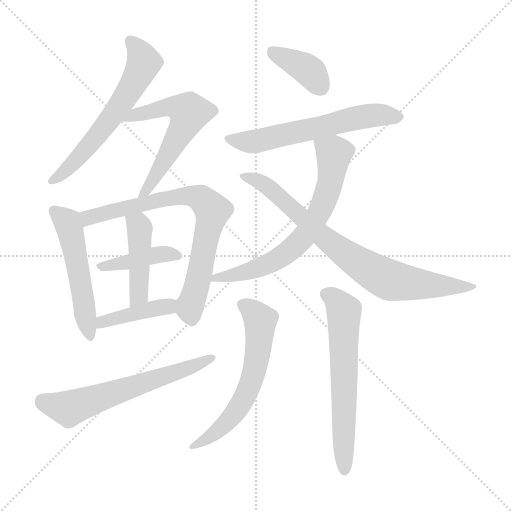
t = 0.00 s
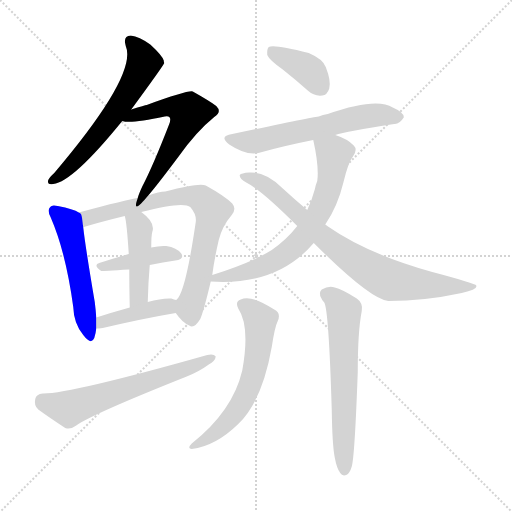
t = 2.01 s
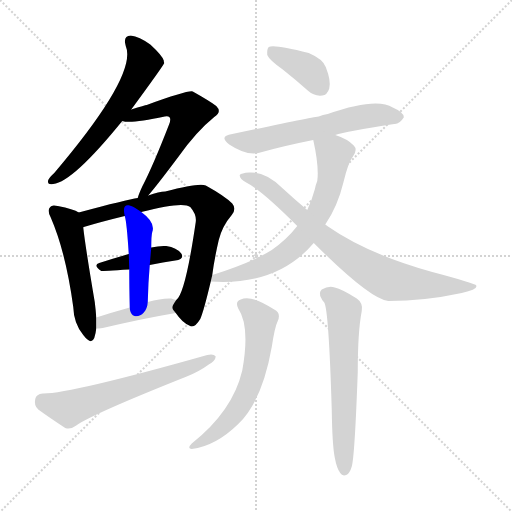
t = 4.01 s
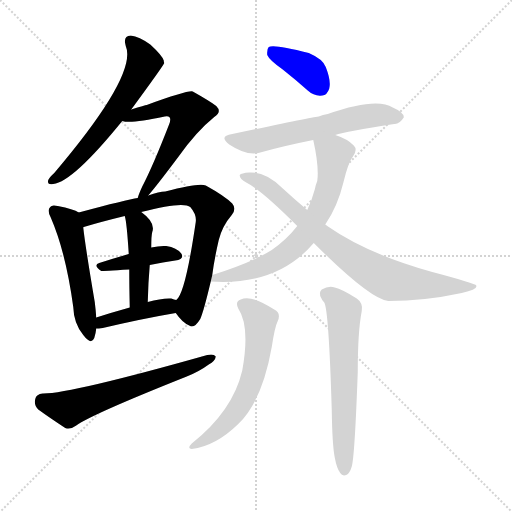
t = 6.02 s
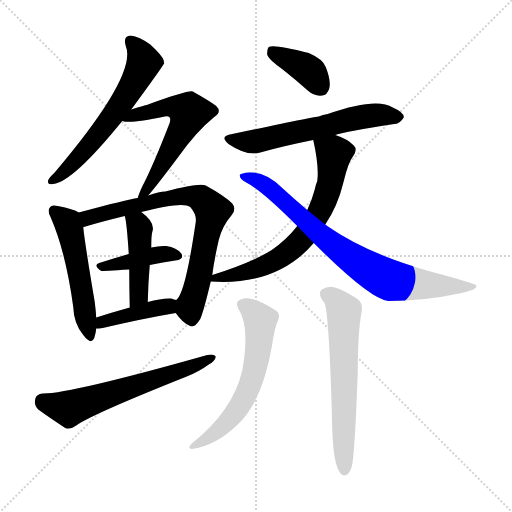
t = 8.02 s
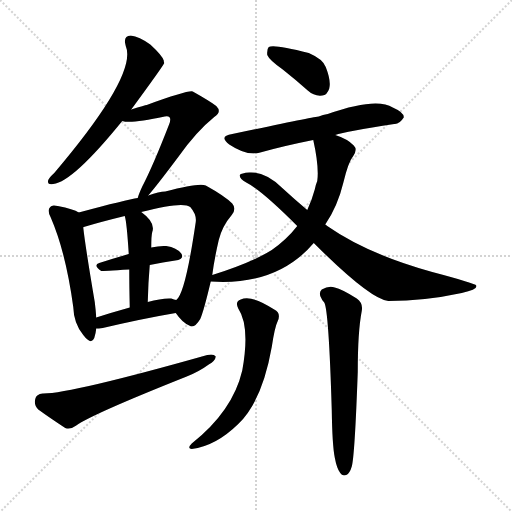
t = 10.03 s

The animated SVG that drew these frames (rendered in a browser with its animation timeline set to each time). Animation: 14 CSS @keyframes rules; one cycle of 10.03 s.

<svg version="1.1" viewBox="0 0 1024 1024" xmlns="http://www.w3.org/2000/svg">
  <g stroke="lightgray" stroke-dasharray="1,1" stroke-width="1" transform="scale(4, 4)">
    <line x1="0" y1="0" x2="256" y2="256"></line>
    <line x1="256" y1="0" x2="0" y2="256"></line>
    <line x1="128" y1="0" x2="128" y2="256"></line>
    <line x1="0" y1="128" x2="256" y2="128"></line>
  </g>
<g transform="scale(1, -1) translate(0, -900)">
   <style type="text/css">
    @keyframes keyframes0 {
      from {
       stroke: blue;
       stroke-dashoffset: 607;
       stroke-width: 128;
       }
       66% {
       animation-timing-function: step-end;
       stroke: blue;
       stroke-dashoffset: 0;
       stroke-width: 128;
       }
       to {
       stroke: black;
       stroke-width: 1024;
       }
       }
       #make-me-a-hanzi-animation-0 {
         animation: keyframes0 0.743978s both;
         animation-delay: 0.000000s;
         animation-timing-function: linear;
       }
    @keyframes keyframes1 {
      from {
       stroke: blue;
       stroke-dashoffset: 583;
       stroke-width: 128;
       }
       65% {
       animation-timing-function: step-end;
       stroke: blue;
       stroke-dashoffset: 0;
       stroke-width: 128;
       }
       to {
       stroke: black;
       stroke-width: 1024;
       }
       }
       #make-me-a-hanzi-animation-1 {
         animation: keyframes1 0.724447s both;
         animation-delay: 0.743978s;
         animation-timing-function: linear;
       }
    @keyframes keyframes2 {
      from {
       stroke: blue;
       stroke-dashoffset: 519;
       stroke-width: 128;
       }
       63% {
       animation-timing-function: step-end;
       stroke: blue;
       stroke-dashoffset: 0;
       stroke-width: 128;
       }
       to {
       stroke: black;
       stroke-width: 1024;
       }
       }
       #make-me-a-hanzi-animation-2 {
         animation: keyframes2 0.672363s both;
         animation-delay: 1.468424s;
         animation-timing-function: linear;
       }
    @keyframes keyframes3 {
      from {
       stroke: blue;
       stroke-dashoffset: 750;
       stroke-width: 128;
       }
       71% {
       animation-timing-function: step-end;
       stroke: blue;
       stroke-dashoffset: 0;
       stroke-width: 128;
       }
       to {
       stroke: black;
       stroke-width: 1024;
       }
       }
       #make-me-a-hanzi-animation-3 {
         animation: keyframes3 0.860352s both;
         animation-delay: 2.140788s;
         animation-timing-function: linear;
       }
    @keyframes keyframes4 {
      from {
       stroke: blue;
       stroke-dashoffset: 412;
       stroke-width: 128;
       }
       57% {
       animation-timing-function: step-end;
       stroke: blue;
       stroke-dashoffset: 0;
       stroke-width: 128;
       }
       to {
       stroke: black;
       stroke-width: 1024;
       }
       }
       #make-me-a-hanzi-animation-4 {
         animation: keyframes4 0.585286s both;
         animation-delay: 3.001139s;
         animation-timing-function: linear;
       }
    @keyframes keyframes5 {
      from {
       stroke: blue;
       stroke-dashoffset: 444;
       stroke-width: 128;
       }
       59% {
       animation-timing-function: step-end;
       stroke: blue;
       stroke-dashoffset: 0;
       stroke-width: 128;
       }
       to {
       stroke: black;
       stroke-width: 1024;
       }
       }
       #make-me-a-hanzi-animation-5 {
         animation: keyframes5 0.611328s both;
         animation-delay: 3.586426s;
         animation-timing-function: linear;
       }
    @keyframes keyframes6 {
      from {
       stroke: blue;
       stroke-dashoffset: 411;
       stroke-width: 128;
       }
       57% {
       animation-timing-function: step-end;
       stroke: blue;
       stroke-dashoffset: 0;
       stroke-width: 128;
       }
       to {
       stroke: black;
       stroke-width: 1024;
       }
       }
       #make-me-a-hanzi-animation-6 {
         animation: keyframes6 0.584473s both;
         animation-delay: 4.197754s;
         animation-timing-function: linear;
       }
    @keyframes keyframes7 {
      from {
       stroke: blue;
       stroke-dashoffset: 617;
       stroke-width: 128;
       }
       67% {
       animation-timing-function: step-end;
       stroke: blue;
       stroke-dashoffset: 0;
       stroke-width: 128;
       }
       to {
       stroke: black;
       stroke-width: 1024;
       }
       }
       #make-me-a-hanzi-animation-7 {
         animation: keyframes7 0.752116s both;
         animation-delay: 4.782227s;
         animation-timing-function: linear;
       }
    @keyframes keyframes8 {
      from {
       stroke: blue;
       stroke-dashoffset: 383;
       stroke-width: 128;
       }
       55% {
       animation-timing-function: step-end;
       stroke: blue;
       stroke-dashoffset: 0;
       stroke-width: 128;
       }
       to {
       stroke: black;
       stroke-width: 1024;
       }
       }
       #make-me-a-hanzi-animation-8 {
         animation: keyframes8 0.561686s both;
         animation-delay: 5.534342s;
         animation-timing-function: linear;
       }
    @keyframes keyframes9 {
      from {
       stroke: blue;
       stroke-dashoffset: 599;
       stroke-width: 128;
       }
       66% {
       animation-timing-function: step-end;
       stroke: blue;
       stroke-dashoffset: 0;
       stroke-width: 128;
       }
       to {
       stroke: black;
       stroke-width: 1024;
       }
       }
       #make-me-a-hanzi-animation-9 {
         animation: keyframes9 0.737467s both;
         animation-delay: 6.096029s;
         animation-timing-function: linear;
       }
    @keyframes keyframes10 {
      from {
       stroke: blue;
       stroke-dashoffset: 674;
       stroke-width: 128;
       }
       69% {
       animation-timing-function: step-end;
       stroke: blue;
       stroke-dashoffset: 0;
       stroke-width: 128;
       }
       to {
       stroke: black;
       stroke-width: 1024;
       }
       }
       #make-me-a-hanzi-animation-10 {
         animation: keyframes10 0.798503s both;
         animation-delay: 6.833496s;
         animation-timing-function: linear;
       }
    @keyframes keyframes11 {
      from {
       stroke: blue;
       stroke-dashoffset: 791;
       stroke-width: 128;
       }
       72% {
       animation-timing-function: step-end;
       stroke: blue;
       stroke-dashoffset: 0;
       stroke-width: 128;
       }
       to {
       stroke: black;
       stroke-width: 1024;
       }
       }
       #make-me-a-hanzi-animation-11 {
         animation: keyframes11 0.893717s both;
         animation-delay: 7.631999s;
         animation-timing-function: linear;
       }
    @keyframes keyframes12 {
      from {
       stroke: blue;
       stroke-dashoffset: 604;
       stroke-width: 128;
       }
       66% {
       animation-timing-function: step-end;
       stroke: blue;
       stroke-dashoffset: 0;
       stroke-width: 128;
       }
       to {
       stroke: black;
       stroke-width: 1024;
       }
       }
       #make-me-a-hanzi-animation-12 {
         animation: keyframes12 0.741536s both;
         animation-delay: 8.525716s;
         animation-timing-function: linear;
       }
    @keyframes keyframes13 {
      from {
       stroke: blue;
       stroke-dashoffset: 624;
       stroke-width: 128;
       }
       67% {
       animation-timing-function: step-end;
       stroke: blue;
       stroke-dashoffset: 0;
       stroke-width: 128;
       }
       to {
       stroke: black;
       stroke-width: 1024;
       }
       }
       #make-me-a-hanzi-animation-13 {
         animation: keyframes13 0.757812s both;
         animation-delay: 9.267253s;
         animation-timing-function: linear;
       }
</style>
<path d="M 262.5 681.0 Q 328.5 771.0 328.5 774.0 Q 327.5 777.0 327.5 779.0 Q 324.5 789.0 300.5 811.0 Q 278.5 827.0 261.5 829.0 Q 245.5 828.0 251.5 808.0 Q 275.5 751.0 108.5 554.0 Q 98.5 545.0 96.5 540.0 Q 93.5 530.0 106.5 532.0 Q 145.5 536.0 244.5 658.0 L 262.5 681.0 Z" fill="lightgray"></path> 
<path d="M 296.5 509.0 Q 314.5 530.0 356.5 586.0 Q 392.5 637.0 428.5 666.0 Q 444.5 676.0 432.5 688.0 Q 419.5 698.0 385.5 717.0 Q 376.5 720.0 293.5 690.0 Q 290.5 690.0 262.5 681.0 C 233.5 672.0 214.5 662.0 244.5 658.0 Q 260.5 652.0 329.5 667.0 Q 336.5 668.0 338.5 666.0 Q 342.5 663.0 338.5 652.0 Q 305.5 567.0 284.5 527.0 Q 277.5 512.0 275.5 504.0 C 265.5 476.0 277.5 486.0 296.5 509.0 Z" fill="lightgray"></path> 
<path d="M 157.5 475.0 Q 147.5 482.0 115.5 488.0 Q 103.5 491.0 100.5 486.0 Q 93.5 480.0 101.5 465.0 Q 131.5 396.0 146.5 286.0 Q 147.5 253.0 166.5 230.0 Q 182.5 209.0 188.5 224.0 Q 191.5 233.0 192.5 243.0 L 192.5 265.0 Q 191.5 280.0 189.5 296.0 Q 170.5 408.0 166.5 445.0 C 163.5 472.0 163.5 472.0 157.5 475.0 Z" fill="lightgray"></path> 
<path d="M 351.5 274.0 Q 364.5 255.0 378.5 249.0 Q 388.5 242.0 400.5 262.0 Q 407.5 278.0 421.5 337.0 L 424.5 350.0 Q 428.5 381.0 437.5 420.0 Q 444.5 448.0 463.5 470.0 Q 473.5 482.0 464.5 493.0 Q 449.5 508.0 411.5 529.0 Q 398.5 535.0 330.5 517.0 Q 318.5 517.0 296.5 509.0 L 275.5 504.0 Q 254.5 501.0 157.5 475.0 C 128.5 467.0 138.5 435.0 166.5 445.0 Q 165.5 446.0 167.5 446.0 Q 200.5 456.0 249.5 468.0 L 282.5 476.0 Q 366.5 498.0 380.5 486.0 Q 393.5 471.0 391.5 456.0 Q 370.5 312.0 352.5 300.0 C 342.5 285.0 342.5 285.0 351.5 274.0 Z" fill="lightgray"></path> 
<path d="M 299.5 370.0 Q 326.5 376.0 350.5 379.0 Q 369.5 382.0 362.5 393.0 Q 353.5 405.0 332.5 408.0 Q 319.5 409.0 302.5 405.0 L 257.5 392.0 Q 226.5 383.0 198.5 374.0 Q 185.5 370.0 202.5 358.0 Q 205.5 358.0 258.5 361.0 L 299.5 370.0 Z" fill="lightgray"></path> 
<path d="M 295.5 296.0 Q 296.5 336.0 299.5 370.0 L 302.5 405.0 Q 302.5 429.0 304.5 436.0 Q 311.5 455.0 282.5 476.0 C 258.5 494.0 242.5 497.0 249.5 468.0 Q 253.5 456.0 257.5 392.0 L 258.5 361.0 Q 258.5 330.0 259.5 285.0 C 260.5 255.0 294.5 266.0 295.5 296.0 Z" fill="lightgray"></path> 
<path d="M 192.5 243.0 Q 196.5 243.0 205.5 244.0 Q 286.5 263.0 351.5 274.0 C 381.5 279.0 381.5 292.0 352.5 300.0 Q 348.5 301.0 342.5 303.0 Q 323.5 304.0 295.5 296.0 L 259.5 285.0 Q 223.5 275.0 192.5 265.0 C 163.5 256.0 162.5 242.0 192.5 243.0 Z" fill="lightgray"></path> 
<path d="M 85.5 113.0 Q 72.5 112.0 70.5 102.0 Q 67.5 89.0 76.5 81.0 Q 98.5 65.0 130.5 44.0 Q 140.5 40.0 152.5 49.0 Q 182.5 71.0 373.5 147.0 Q 398.5 157.0 417.5 171.0 Q 430.5 178.0 431.5 187.0 Q 427.5 193.0 414.5 190.0 Q 138.5 112.0 85.5 113.0 Z" fill="lightgray"></path> 
<path d="M 565.5 761.0 Q 589.5 742.0 615.5 719.0 Q 628.5 707.0 644.5 709.0 Q 654.5 710.0 658.5 723.0 Q 662.5 738.0 651.5 766.0 Q 645.5 782.0 617.5 794.0 Q 547.5 812.0 537.5 806.0 Q 533.5 802.0 534.5 790.0 Q 538.5 780.0 565.5 761.0 Z" fill="lightgray"></path> 
<path d="M 670.5 630.0 Q 691.5 637.0 788.5 652.0 Q 798.5 651.0 807.5 665.0 Q 808.5 675.0 785.5 685.0 Q 752.5 706.0 655.5 672.0 Q 645.5 671.0 637.5 667.0 Q 631.5 667.0 464.5 632.0 Q 436.5 628.0 458.5 611.0 Q 494.5 587.0 520.5 595.0 Q 566.5 608.0 626.5 620.0 L 670.5 630.0 Z" fill="lightgray"></path> 
<path d="M 421.5 337.0 Q 554.5 328.0 627.5 414.0 L 650.5 451.0 Q 675.5 488.0 686.5 534.0 Q 696.5 576.0 706.5 588.0 Q 715.5 601.0 707.5 609.0 Q 695.5 622.0 670.5 630.0 C 642.5 640.0 620.5 649.0 626.5 620.0 Q 638.5 566.0 634.5 538.0 Q 631.5 531.0 629.5 521.0 Q 623.5 499.0 614.5 480.0 L 594.5 448.0 Q 573.5 421.0 543.5 400.0 Q 503.5 375.0 424.5 350.0 C 395.5 341.0 391.5 338.0 421.5 337.0 Z" fill="lightgray"></path> 
<path d="M 627.5 414.0 Q 739.5 302.0 776.5 298.0 Q 849.5 298.0 923.5 314.0 Q 956.5 321.0 952.5 329.0 Q 951.5 333.0 864.5 356.0 Q 734.5 392.0 654.5 448.0 Q 651.5 451.0 650.5 451.0 L 614.5 480.0 Q 589.5 501.0 564.5 524.0 Q 530.5 557.0 498.5 555.0 Q 482.5 554.0 479.5 550.0 Q 478.5 543.0 492.5 535.0 Q 522.5 520.0 594.5 448.0 L 627.5 414.0 Z" fill="lightgray"></path> 
<path d="M 476.5 283.0 Q 500.5 247.0 484.5 159.0 Q 465.5 78.0 383.5 13.0 Q 373.5 3.0 383.5 2.0 Q 431.5 8.0 476.5 52.0 Q 524.5 98.0 543.5 206.0 Q 549.5 246.0 555.5 258.0 Q 562.5 274.0 548.5 281.0 Q 502.5 311.0 481.5 301.0 Q 469.5 297.0 476.5 283.0 Z" fill="lightgray"></path> 
<path d="M 669.5 -15.0 Q 673.5 -37.0 680.5 -46.0 Q 684.5 -53.0 692.5 -50.0 Q 699.5 -47.0 703.5 -33.0 Q 709.5 -12.0 715.5 156.0 Q 715.5 237.0 723.5 278.0 Q 726.5 294.0 713.5 303.0 Q 683.5 322.0 669.5 325.0 Q 657.5 329.0 643.5 321.0 Q 636.5 314.0 642.5 304.0 Q 643.5 300.0 648.5 295.0 Q 657.5 280.0 663.5 80.0 Q 664.5 10.0 669.5 -15.0 Z" fill="lightgray"></path> 
      <clipPath id="make-me-a-hanzi-clip-0">
      <path d="M 262.5 681.0 Q 328.5 771.0 328.5 774.0 Q 327.5 777.0 327.5 779.0 Q 324.5 789.0 300.5 811.0 Q 278.5 827.0 261.5 829.0 Q 245.5 828.0 251.5 808.0 Q 275.5 751.0 108.5 554.0 Q 98.5 545.0 96.5 540.0 Q 93.5 530.0 106.5 532.0 Q 145.5 536.0 244.5 658.0 L 262.5 681.0 Z" fill="lightgray"></path>
      </clipPath>
      <path clip-path="url(#make-me-a-hanzi-clip-0)" d="M 261.5 816.0 L 280.5 795.0 L 287.5 774.0 L 264.5 726.0 L 191.5 625.0 L 135.5 563.0 L 104.5 539.0 " fill="none" id="make-me-a-hanzi-animation-0" stroke-dasharray="479 958" stroke-linecap="round"></path>

      <clipPath id="make-me-a-hanzi-clip-1">
      <path d="M 296.5 509.0 Q 314.5 530.0 356.5 586.0 Q 392.5 637.0 428.5 666.0 Q 444.5 676.0 432.5 688.0 Q 419.5 698.0 385.5 717.0 Q 376.5 720.0 293.5 690.0 Q 290.5 690.0 262.5 681.0 C 233.5 672.0 214.5 662.0 244.5 658.0 Q 260.5 652.0 329.5 667.0 Q 336.5 668.0 338.5 666.0 Q 342.5 663.0 338.5 652.0 Q 305.5 567.0 284.5 527.0 Q 277.5 512.0 275.5 504.0 C 265.5 476.0 277.5 486.0 296.5 509.0 Z" fill="lightgray"></path>
      </clipPath>
      <path clip-path="url(#make-me-a-hanzi-clip-1)" d="M 249.5 664.0 L 336.5 686.0 L 356.5 685.0 L 377.5 675.0 L 335.5 590.0 L 280.5 508.0 " fill="none" id="make-me-a-hanzi-animation-1" stroke-dasharray="455 910" stroke-linecap="round"></path>

      <clipPath id="make-me-a-hanzi-clip-2">
      <path d="M 157.5 475.0 Q 147.5 482.0 115.5 488.0 Q 103.5 491.0 100.5 486.0 Q 93.5 480.0 101.5 465.0 Q 131.5 396.0 146.5 286.0 Q 147.5 253.0 166.5 230.0 Q 182.5 209.0 188.5 224.0 Q 191.5 233.0 192.5 243.0 L 192.5 265.0 Q 191.5 280.0 189.5 296.0 Q 170.5 408.0 166.5 445.0 C 163.5 472.0 163.5 472.0 157.5 475.0 Z" fill="lightgray"></path>
      </clipPath>
      <path clip-path="url(#make-me-a-hanzi-clip-2)" d="M 109.5 478.0 L 134.5 455.0 L 140.5 438.0 L 178.5 230.0 " fill="none" id="make-me-a-hanzi-animation-2" stroke-dasharray="391 782" stroke-linecap="round"></path>

      <clipPath id="make-me-a-hanzi-clip-3">
      <path d="M 351.5 274.0 Q 364.5 255.0 378.5 249.0 Q 388.5 242.0 400.5 262.0 Q 407.5 278.0 421.5 337.0 L 424.5 350.0 Q 428.5 381.0 437.5 420.0 Q 444.5 448.0 463.5 470.0 Q 473.5 482.0 464.5 493.0 Q 449.5 508.0 411.5 529.0 Q 398.5 535.0 330.5 517.0 Q 318.5 517.0 296.5 509.0 L 275.5 504.0 Q 254.5 501.0 157.5 475.0 C 128.5 467.0 138.5 435.0 166.5 445.0 Q 165.5 446.0 167.5 446.0 Q 200.5 456.0 249.5 468.0 L 282.5 476.0 Q 366.5 498.0 380.5 486.0 Q 393.5 471.0 391.5 456.0 Q 370.5 312.0 352.5 300.0 C 342.5 285.0 342.5 285.0 351.5 274.0 Z" fill="lightgray"></path>
      </clipPath>
      <path clip-path="url(#make-me-a-hanzi-clip-3)" d="M 170.5 455.0 L 194.5 471.0 L 319.5 501.0 L 364.5 509.0 L 401.5 504.0 L 424.5 479.0 L 395.5 332.0 L 380.5 289.0 L 384.5 265.0 " fill="none" id="make-me-a-hanzi-animation-3" stroke-dasharray="622 1244" stroke-linecap="round"></path>

      <clipPath id="make-me-a-hanzi-clip-4">
      <path d="M 299.5 370.0 Q 326.5 376.0 350.5 379.0 Q 369.5 382.0 362.5 393.0 Q 353.5 405.0 332.5 408.0 Q 319.5 409.0 302.5 405.0 L 257.5 392.0 Q 226.5 383.0 198.5 374.0 Q 185.5 370.0 202.5 358.0 Q 205.5 358.0 258.5 361.0 L 299.5 370.0 Z" fill="lightgray"></path>
      </clipPath>
      <path clip-path="url(#make-me-a-hanzi-clip-4)" d="M 201.5 366.0 L 313.5 391.0 L 354.5 388.0 " fill="none" id="make-me-a-hanzi-animation-4" stroke-dasharray="284 568" stroke-linecap="round"></path>

      <clipPath id="make-me-a-hanzi-clip-5">
      <path d="M 295.5 296.0 Q 296.5 336.0 299.5 370.0 L 302.5 405.0 Q 302.5 429.0 304.5 436.0 Q 311.5 455.0 282.5 476.0 C 258.5 494.0 242.5 497.0 249.5 468.0 Q 253.5 456.0 257.5 392.0 L 258.5 361.0 Q 258.5 330.0 259.5 285.0 C 260.5 255.0 294.5 266.0 295.5 296.0 Z" fill="lightgray"></path>
      </clipPath>
      <path clip-path="url(#make-me-a-hanzi-clip-5)" d="M 255.5 466.0 L 279.5 444.0 L 278.5 320.0 L 273.5 303.0 L 263.5 294.0 " fill="none" id="make-me-a-hanzi-animation-5" stroke-dasharray="316 632" stroke-linecap="round"></path>

      <clipPath id="make-me-a-hanzi-clip-6">
      <path d="M 192.5 243.0 Q 196.5 243.0 205.5 244.0 Q 286.5 263.0 351.5 274.0 C 381.5 279.0 381.5 292.0 352.5 300.0 Q 348.5 301.0 342.5 303.0 Q 323.5 304.0 295.5 296.0 L 259.5 285.0 Q 223.5 275.0 192.5 265.0 C 163.5 256.0 162.5 242.0 192.5 243.0 Z" fill="lightgray"></path>
      </clipPath>
      <path clip-path="url(#make-me-a-hanzi-clip-6)" d="M 198.5 249.0 L 215.5 260.0 L 345.5 294.0 " fill="none" id="make-me-a-hanzi-animation-6" stroke-dasharray="283 566" stroke-linecap="round"></path>

      <clipPath id="make-me-a-hanzi-clip-7">
      <path d="M 85.5 113.0 Q 72.5 112.0 70.5 102.0 Q 67.5 89.0 76.5 81.0 Q 98.5 65.0 130.5 44.0 Q 140.5 40.0 152.5 49.0 Q 182.5 71.0 373.5 147.0 Q 398.5 157.0 417.5 171.0 Q 430.5 178.0 431.5 187.0 Q 427.5 193.0 414.5 190.0 Q 138.5 112.0 85.5 113.0 Z" fill="lightgray"></path>
      </clipPath>
      <path clip-path="url(#make-me-a-hanzi-clip-7)" d="M 84.5 99.0 L 141.5 84.0 L 356.5 156.0 L 425.5 185.0 " fill="none" id="make-me-a-hanzi-animation-7" stroke-dasharray="489 978" stroke-linecap="round"></path>

      <clipPath id="make-me-a-hanzi-clip-8">
      <path d="M 565.5 761.0 Q 589.5 742.0 615.5 719.0 Q 628.5 707.0 644.5 709.0 Q 654.5 710.0 658.5 723.0 Q 662.5 738.0 651.5 766.0 Q 645.5 782.0 617.5 794.0 Q 547.5 812.0 537.5 806.0 Q 533.5 802.0 534.5 790.0 Q 538.5 780.0 565.5 761.0 Z" fill="lightgray"></path>
      </clipPath>
      <path clip-path="url(#make-me-a-hanzi-clip-8)" d="M 541.5 800.0 L 622.5 755.0 L 641.5 726.0 " fill="none" id="make-me-a-hanzi-animation-8" stroke-dasharray="255 510" stroke-linecap="round"></path>

      <clipPath id="make-me-a-hanzi-clip-9">
      <path d="M 670.5 630.0 Q 691.5 637.0 788.5 652.0 Q 798.5 651.0 807.5 665.0 Q 808.5 675.0 785.5 685.0 Q 752.5 706.0 655.5 672.0 Q 645.5 671.0 637.5 667.0 Q 631.5 667.0 464.5 632.0 Q 436.5 628.0 458.5 611.0 Q 494.5 587.0 520.5 595.0 Q 566.5 608.0 626.5 620.0 L 670.5 630.0 Z" fill="lightgray"></path>
      </clipPath>
      <path clip-path="url(#make-me-a-hanzi-clip-9)" d="M 459.5 622.0 L 497.5 616.0 L 521.5 619.0 L 725.5 667.0 L 796.5 666.0 " fill="none" id="make-me-a-hanzi-animation-9" stroke-dasharray="471 942" stroke-linecap="round"></path>

      <clipPath id="make-me-a-hanzi-clip-10">
      <path d="M 421.5 337.0 Q 554.5 328.0 627.5 414.0 L 650.5 451.0 Q 675.5 488.0 686.5 534.0 Q 696.5 576.0 706.5 588.0 Q 715.5 601.0 707.5 609.0 Q 695.5 622.0 670.5 630.0 C 642.5 640.0 620.5 649.0 626.5 620.0 Q 638.5 566.0 634.5 538.0 Q 631.5 531.0 629.5 521.0 Q 623.5 499.0 614.5 480.0 L 594.5 448.0 Q 573.5 421.0 543.5 400.0 Q 503.5 375.0 424.5 350.0 C 395.5 341.0 391.5 338.0 421.5 337.0 Z" fill="lightgray"></path>
      </clipPath>
      <path clip-path="url(#make-me-a-hanzi-clip-10)" d="M 635.5 613.0 L 668.5 593.0 L 663.5 550.0 L 641.5 481.0 L 612.5 432.0 L 574.5 395.0 L 538.5 373.0 L 431.5 342.0 " fill="none" id="make-me-a-hanzi-animation-10" stroke-dasharray="546 1092" stroke-linecap="round"></path>

      <clipPath id="make-me-a-hanzi-clip-11">
      <path d="M 627.5 414.0 Q 739.5 302.0 776.5 298.0 Q 849.5 298.0 923.5 314.0 Q 956.5 321.0 952.5 329.0 Q 951.5 333.0 864.5 356.0 Q 734.5 392.0 654.5 448.0 Q 651.5 451.0 650.5 451.0 L 614.5 480.0 Q 589.5 501.0 564.5 524.0 Q 530.5 557.0 498.5 555.0 Q 482.5 554.0 479.5 550.0 Q 478.5 543.0 492.5 535.0 Q 522.5 520.0 594.5 448.0 L 627.5 414.0 Z" fill="lightgray"></path>
      </clipPath>
      <path clip-path="url(#make-me-a-hanzi-clip-11)" d="M 484.5 548.0 L 535.5 527.0 L 651.5 420.0 L 769.5 344.0 L 839.5 331.0 L 949.5 327.0 " fill="none" id="make-me-a-hanzi-animation-11" stroke-dasharray="663 1326" stroke-linecap="round"></path>

      <clipPath id="make-me-a-hanzi-clip-12">
      <path d="M 476.5 283.0 Q 500.5 247.0 484.5 159.0 Q 465.5 78.0 383.5 13.0 Q 373.5 3.0 383.5 2.0 Q 431.5 8.0 476.5 52.0 Q 524.5 98.0 543.5 206.0 Q 549.5 246.0 555.5 258.0 Q 562.5 274.0 548.5 281.0 Q 502.5 311.0 481.5 301.0 Q 469.5 297.0 476.5 283.0 Z" fill="lightgray"></path>
      </clipPath>
      <path clip-path="url(#make-me-a-hanzi-clip-12)" d="M 484.5 291.0 L 520.5 260.0 L 516.5 201.0 L 502.5 136.0 L 479.5 88.0 L 457.5 59.0 L 389.5 8.0 " fill="none" id="make-me-a-hanzi-animation-12" stroke-dasharray="476 952" stroke-linecap="round"></path>

      <clipPath id="make-me-a-hanzi-clip-13">
      <path d="M 669.5 -15.0 Q 673.5 -37.0 680.5 -46.0 Q 684.5 -53.0 692.5 -50.0 Q 699.5 -47.0 703.5 -33.0 Q 709.5 -12.0 715.5 156.0 Q 715.5 237.0 723.5 278.0 Q 726.5 294.0 713.5 303.0 Q 683.5 322.0 669.5 325.0 Q 657.5 329.0 643.5 321.0 Q 636.5 314.0 642.5 304.0 Q 643.5 300.0 648.5 295.0 Q 657.5 280.0 663.5 80.0 Q 664.5 10.0 669.5 -15.0 Z" fill="lightgray"></path>
      </clipPath>
      <path clip-path="url(#make-me-a-hanzi-clip-13)" d="M 652.5 312.0 L 669.5 302.0 L 688.5 278.0 L 689.5 -40.0 " fill="none" id="make-me-a-hanzi-animation-13" stroke-dasharray="496 992" stroke-linecap="round"></path>

</g>
</svg>
